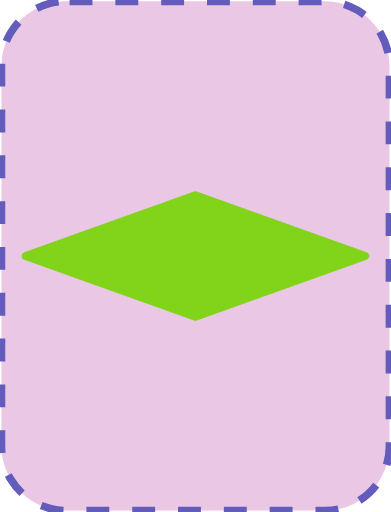
t = 0.00 s
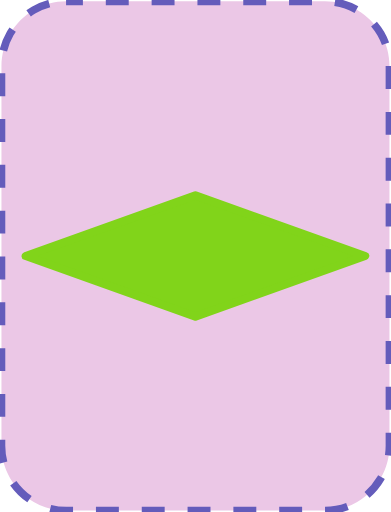
t = 0.05 s
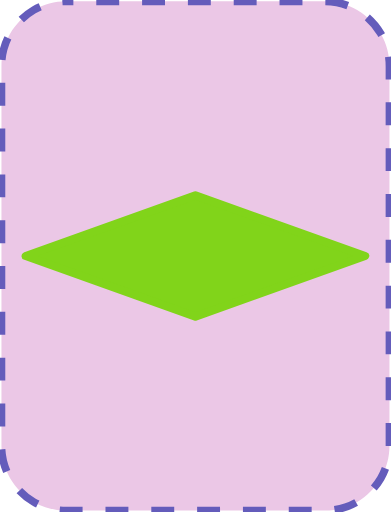
t = 0.10 s
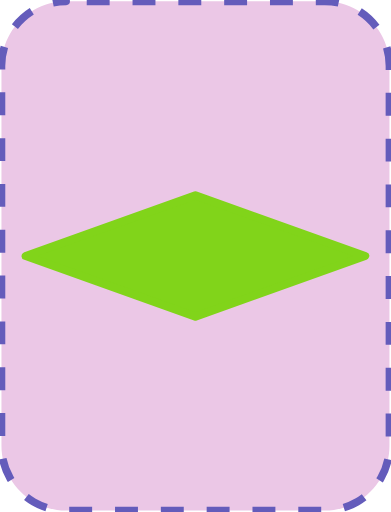
t = 0.15 s

The animated SVG that drew these frames (rendered in a browser with its animation timeline set to each time). Animation: 1 SMIL element (animate=1); one cycle of 0.20 s, repeats indefinitely.

<?xml version="1.0" encoding="UTF-8"?>
<!DOCTYPE svg PUBLIC "-//W3C//DTD SVG 1.1//EN" "http://www.w3.org/Graphics/SVG/1.1/DTD/svg11.dtd">
<svg version="1.2" width="51.18mm" height="67.05mm" viewBox="16829 4451 5118 6705" preserveAspectRatio="xMidYMid" fill-rule="evenodd" stroke-width="28.222" stroke-linejoin="round" xmlns="http://www.w3.org/2000/svg" xmlns:ooo="http://xml.openoffice.org/svg/export" xmlns:xlink="http://www.w3.org/1999/xlink" xmlns:presentation="http://sun.com/xmlns/staroffice/presentation" xmlns:smil="http://www.w3.org/2001/SMIL20/" xmlns:anim="urn:oasis:names:tc:opendocument:xmlns:animation:1.0" xmlns:svg="urn:oasis:names:tc:opendocument:xmlns:svg-compatible:1.0" xml:space="preserve">
 <defs class="EmbeddedBulletChars">
  <g id="bullet-char-template-57356" transform="scale(0.00048828125,-0.00048828125)">
   <path d="M 580,1141 L 1163,571 580,0 -4,571 580,1141 Z"/>
  </g>
  <g id="bullet-char-template-57354" transform="scale(0.00048828125,-0.00048828125)">
   <path d="M 8,1128 L 1137,1128 1137,0 8,0 8,1128 Z"/>
  </g>
  <g id="bullet-char-template-10146" transform="scale(0.00048828125,-0.00048828125)">
   <path d="M 174,0 L 602,739 174,1481 1456,739 174,0 Z M 1358,739 L 309,1346 659,739 1358,739 Z"/>
  </g>
  <g id="bullet-char-template-10132" transform="scale(0.00048828125,-0.00048828125)">
   <path d="M 2015,739 L 1276,0 717,0 1260,543 174,543 174,936 1260,936 717,1481 1274,1481 2015,739 Z"/>
  </g>
  <g id="bullet-char-template-10007" transform="scale(0.00048828125,-0.00048828125)">
   <path d="M 0,-2 C -7,14 -16,27 -25,37 L 356,567 C 262,823 215,952 215,954 215,979 228,992 255,992 264,992 276,990 289,987 310,991 331,999 354,1012 L 381,999 492,748 772,1049 836,1024 860,1049 C 881,1039 901,1025 922,1006 886,937 835,863 770,784 769,783 710,716 594,584 L 774,223 C 774,196 753,168 711,139 L 727,119 C 717,90 699,76 672,76 641,76 570,178 457,381 L 164,-76 C 142,-110 111,-127 72,-127 30,-127 9,-110 8,-76 1,-67 -2,-52 -2,-32 -2,-23 -1,-13 0,-2 Z"/>
  </g>
  <g id="bullet-char-template-10004" transform="scale(0.00048828125,-0.00048828125)">
   <path d="M 285,-33 C 182,-33 111,30 74,156 52,228 41,333 41,471 41,549 55,616 82,672 116,743 169,778 240,778 293,778 328,747 346,684 L 369,508 C 377,444 397,411 428,410 L 1163,1116 C 1174,1127 1196,1133 1229,1133 1271,1133 1292,1118 1292,1087 L 1292,965 C 1292,929 1282,901 1262,881 L 442,47 C 390,-6 338,-33 285,-33 Z"/>
  </g>
  <g id="bullet-char-template-9679" transform="scale(0.00048828125,-0.00048828125)">
   <path d="M 813,0 C 632,0 489,54 383,161 276,268 223,411 223,592 223,773 276,916 383,1023 489,1130 632,1184 813,1184 992,1184 1136,1130 1245,1023 1353,916 1407,772 1407,592 1407,412 1353,268 1245,161 1136,54 992,0 813,0 Z"/>
  </g>
  <g id="bullet-char-template-8226" transform="scale(0.00048828125,-0.00048828125)">
   <path d="M 346,457 C 273,457 209,483 155,535 101,586 74,649 74,723 74,796 101,859 155,911 209,963 273,989 346,989 419,989 480,963 531,910 582,859 608,796 608,723 608,648 583,586 532,535 482,483 420,457 346,457 Z"/>
  </g>
  <g id="bullet-char-template-8211" transform="scale(0.00048828125,-0.00048828125)">
   <path d="M -4,459 L 1135,459 1135,606 -4,606 -4,459 Z"/>
  </g>
  <g id="bullet-char-template-61548" transform="scale(0.00048828125,-0.00048828125)">
   <path d="M 173,740 C 173,903 231,1043 346,1159 462,1274 601,1332 765,1332 928,1332 1067,1274 1183,1159 1299,1043 1357,903 1357,740 1357,577 1299,437 1183,322 1067,206 928,148 765,148 601,148 462,206 346,322 231,437 173,577 173,740 Z"/>
  </g>
 </defs>
 <g class="Page">
  <g class="com.sun.star.drawing.CustomShape">
   <g id="id3">
    <rect class="BoundingBox" stroke="none" fill="none" x="16829" y="4451" width="5118" height="6705"/>
    <path fill="rgb(235, 199, 230)" stroke="none" d="M 17693,4469 L 17694,4469 C 17545,4469 17399,4508 17270,4582 17142,4657 17035,4764 16960,4892 16886,5021 16847,5167 16847,5316 L 16847,10290 16847,10290 C 16847,10439 16886,10585 16960,10714 17035,10842 17142,10949 17270,11024 17399,11098 17545,11137 17694,11137 L 21081,11137 21081,11137 C 21230,11137 21376,11098 21505,11024 21633,10949 21740,10842 21815,10714 21889,10585 21928,10439 21928,10290 L 21928,5315 21928,5316 21928,5316 C 21928,5167 21889,5021 21815,4892 21740,4764 21633,4657 21505,4582 21376,4508 21230,4469 21081,4469 L 17693,4469 Z"/>
    <path fill="none" stroke="rgb(100, 92, 187)" stroke-width="100" stroke-linejoin="round" stroke-dasharray="300" stroke-dashoffset="500" d="M 17693,4469 L 17694,4469 C 17545,4469 17399,4508 17270,4582 17142,4657 17035,4764 16960,4892 16886,5021 16847,5167 16847,5316 L 16847,10290 16847,10290 C 16847,10439 16886,10585 16960,10714 17035,10842 17142,10949 17270,11024 17399,11098 17545,11137 17694,11137 L 21081,11137 21081,11137 C 21230,11137 21376,11098 21505,11024 21633,10949 21740,10842 21815,10714 21889,10585 21928,10439 21928,10290 L 21928,5315 21928,5316 21928,5316 C 21928,5167 21889,5021 21815,4892 21740,4764 21633,4657 21505,4582 21376,4508 21230,4469 21081,4469 L 17693,4469 Z">
    <animate attributeName="stroke-dashoffset" from="500" to="0" dur="0.2s" repeatCount="indefinite"/>
    </path>
   </g>
  </g>
  <g class="com.sun.star.drawing.CustomShape">
   <g id="id4">
    <rect class="BoundingBox" stroke="none" fill="none" x="17111" y="6955" width="4553" height="1697"/>
    <path fill="rgb(129,212,26)" stroke="none" d="M 19387,7009 L 21610,7803 19387,8598 17164,7803 19387,7009 19387,7009 Z"/>
    <path fill="none" stroke="rgb(129,212,26)" stroke-width="106" stroke-linejoin="round" d="M 19387,7009 L 21610,7803 19387,8598 17164,7803 19387,7009 19387,7009 Z"/>
   </g>
  </g>
 </g>
</svg>